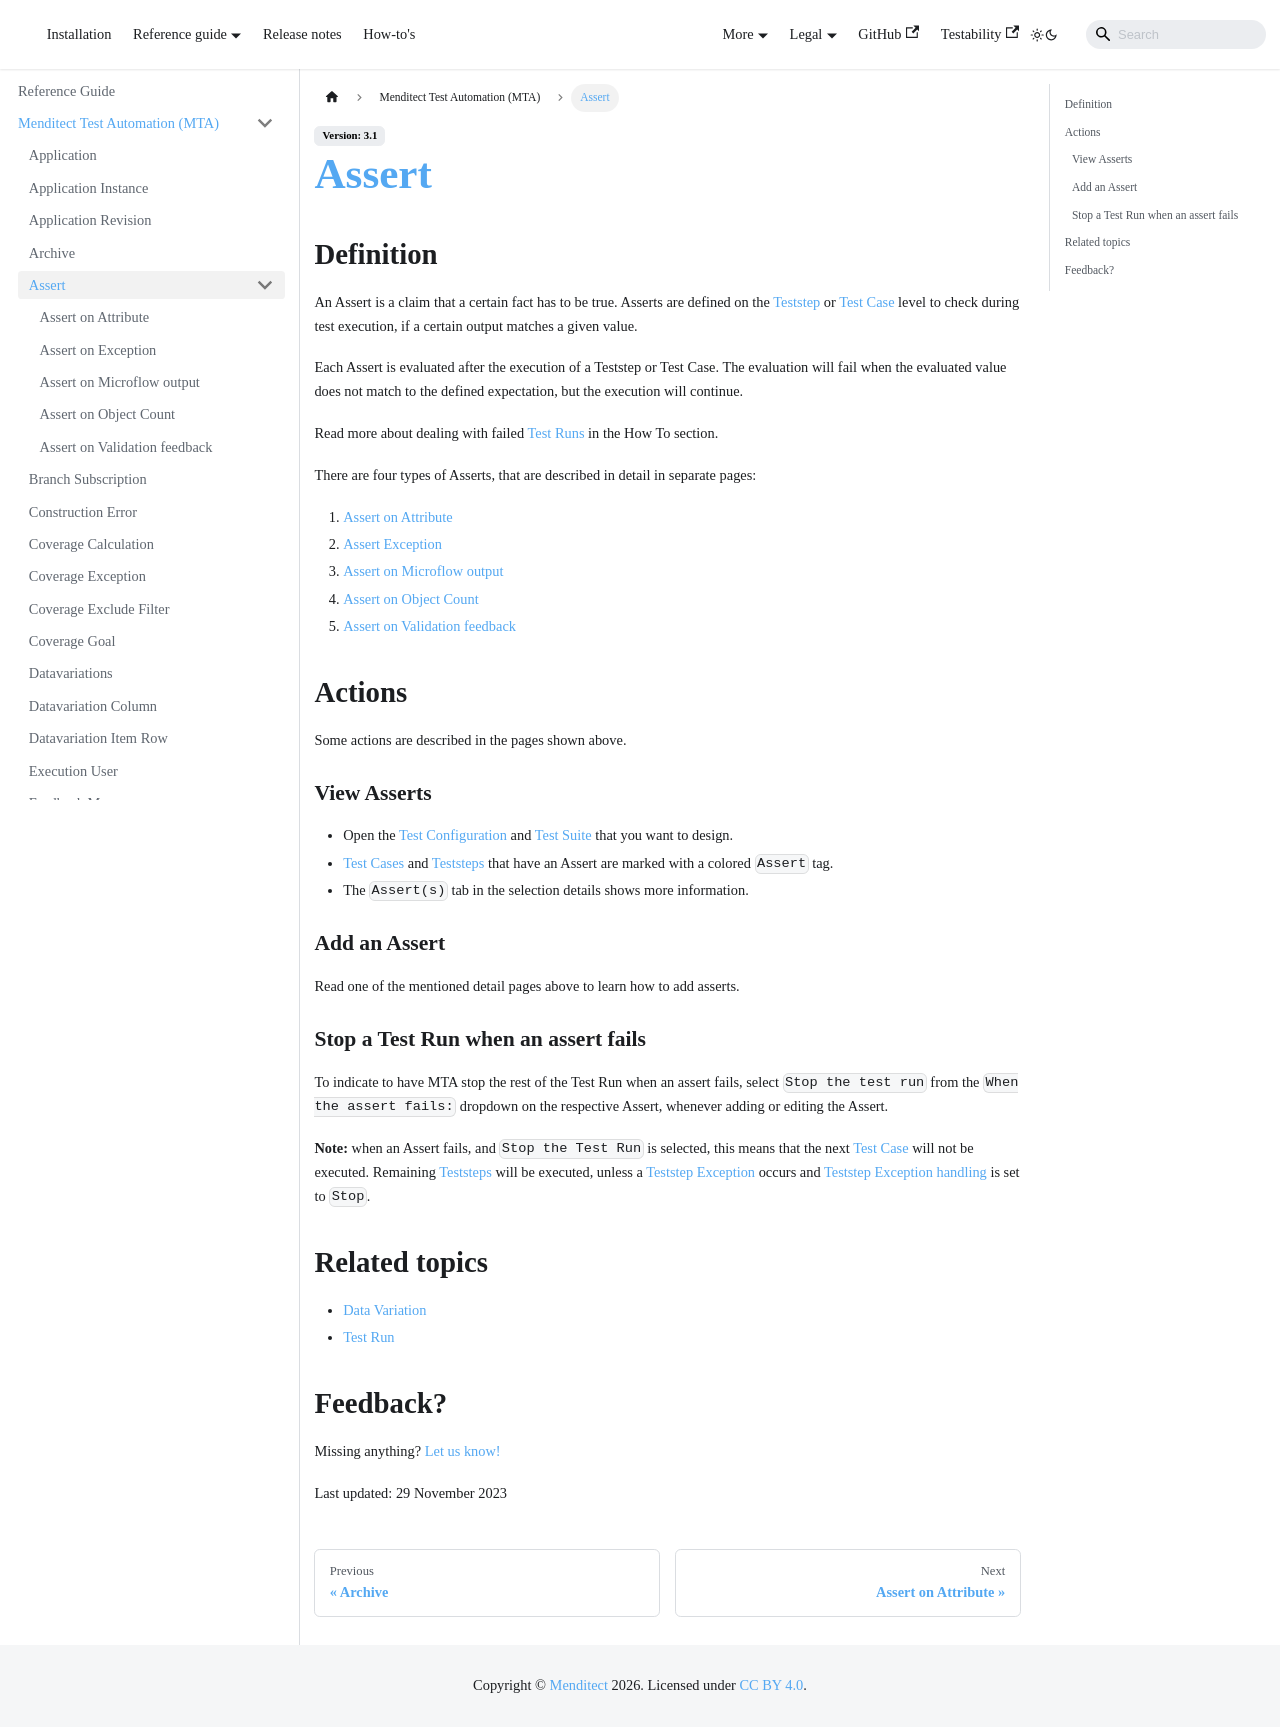

repository: Menditect/documentation · page: mta/Assert.html · generator: docusaurus


# Assert

## Definition

An Assert is a claim that a certain fact has to be true. 
Asserts are defined on the [Teststep](Teststep) or [Test Case](test-case) level to check during test execution, if a certain output matches a given value.

Each Assert is evaluated after the execution of a Teststep or Test Case. The evaluation will fail when the evaluated value does not match to the defined expectation, but the execution will continue. 

Read more about dealing with failed [Test Runs](test-run) in the How To section.

There are four types of Asserts, that are described in detail in separate pages:
1. [Assert on Attribute](Assert/assert-attribute)
2. [Assert Exception](Assert/assert-exception)
3. [Assert on Microflow output](Assert/assert-microflow-output)
4. [Assert on Object Count](Assert/assert-object-count)
5. [Assert on Validation feedback](Assert/assert-validation-feedback)

## Actions

Some actions are described in the pages shown above.

### View Asserts
- Open the [Test Configuration](test-configuration) and [Test Suite](test-suite) that you want to design.
- [Test Cases](test-case) and [Teststeps](Teststep/) that have an Assert are marked with a colored `Assert` tag.
- The `Assert(s)` tab in the selection details shows more information.

### Add an Assert

Read one of the mentioned detail pages above to learn how to add asserts.

### Stop a Test Run when an assert fails

To indicate to have MTA stop the rest of the Test Run when an assert fails, select `Stop the test run` from the `When the assert fails:` dropdown on the respective Assert, whenever adding or editing the Assert.

**Note:** when an Assert fails, and `Stop the Test Run` is selected, this means that the next [Test Case](test-case) will not be executed.
Remaining [Teststeps](Teststep/) will be executed, unless a [Teststep Exception](teststep-exception) occurs and [Teststep Exception handling](Teststep#exception-handling) is set to `Stop`.

## Related topics
- [Data Variation](datavariation)
- [Test Run](test-run)

## Feedback?
Missing anything? [Let us know!](mailto:support@menditect.com)

Last updated: 29 November 2023
